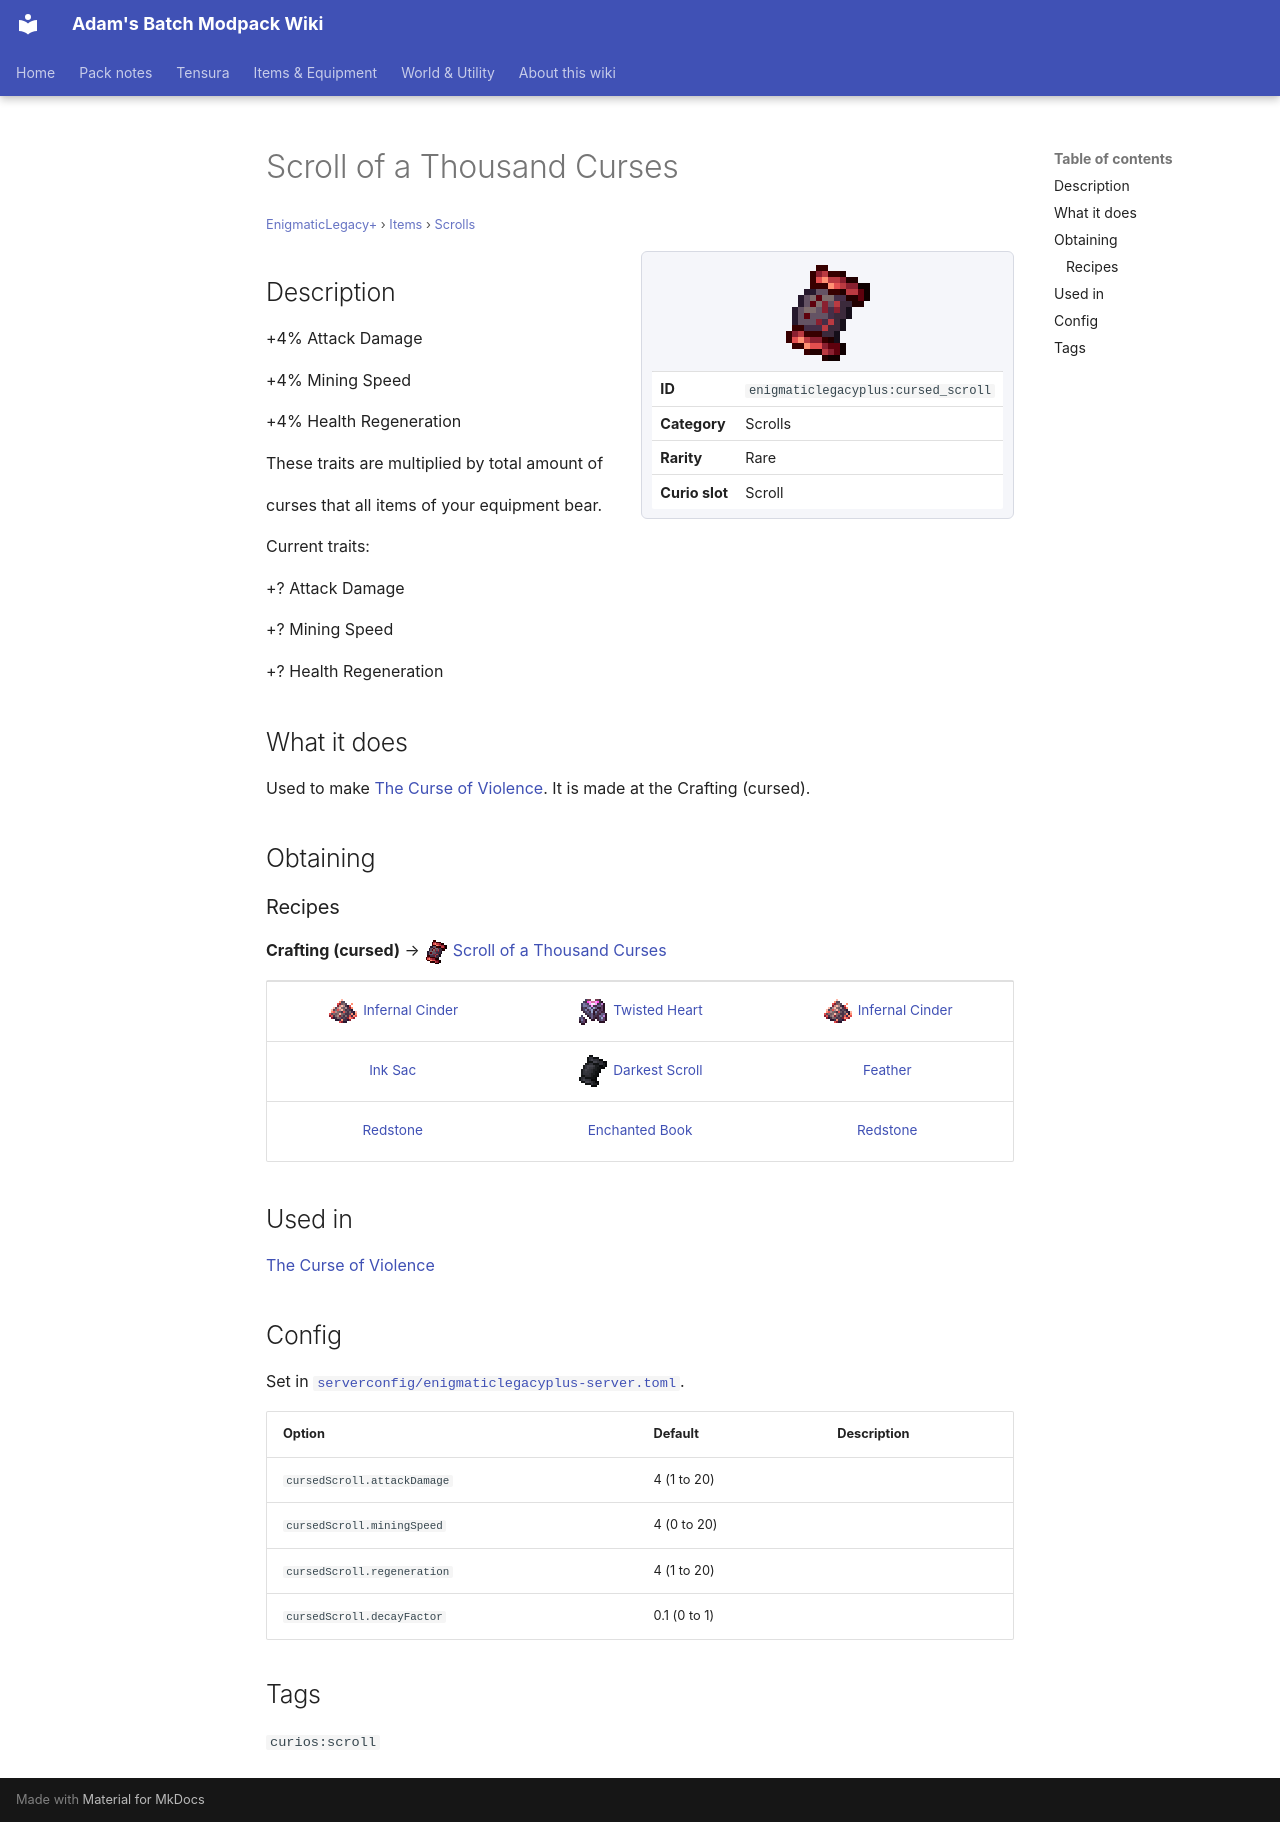

repository: Proteus-Nell/Adams-Batch-MC-Modpack-Wiki · page: enigmatic-legacy-plus/items/scrolls/cursed-scroll/index.html · generator: mkdocs

# Scroll of a Thousand Curses

<small>[EnigmaticLegacy+](../../index.md) &rsaquo; [Items](../index.md) &rsaquo; [Scrolls](index.md)</small>

<div class="infobox" markdown>

![Scroll of a Thousand Curses](../../../assets/icons/enigmaticlegacyplus/item/cursed_scroll.png)

| | |
|---|---|
| **ID** | `enigmaticlegacyplus:cursed_scroll` |
| **Category** | Scrolls |
| **Rarity** | Rare |
| **Curio slot** | Scroll |

</div>

## Description

+4% Attack Damage

+4% Mining Speed

+4% Health Regeneration

These traits are multiplied by total amount of

curses that all items of your equipment bear.

Current traits:

+? Attack Damage

+? Mining Speed

+? Health Regeneration

## What it does

Used to make [The Curse of Violence](violence-scroll.md). It is made at the Crafting (cursed).

## Obtaining

### Recipes

**Crafting (cursed)** &rarr; ![](../../../assets/icons/enigmaticlegacyplus/item/cursed_scroll.png) [Scroll of a Thousand Curses](cursed-scroll.md)

<div class="recipe" markdown>

| | | |
|---|---|---|
| ![](../../../assets/icons/enigmaticlegacyplus/item/infernal_cinder.png) [Infernal Cinder](../generic/infernal-cinder.md) | ![](../../../assets/icons/enigmaticlegacyplus/item/twisted_heart.png) [Twisted Heart](../materials/twisted-heart.md) | ![](../../../assets/icons/enigmaticlegacyplus/item/infernal_cinder.png) [Infernal Cinder](../generic/infernal-cinder.md) |
|  [Ink Sac](https://minecraft.wiki/w/Ink_Sac) | ![](../../../assets/icons/enigmaticlegacyplus/item/darkest_scroll.png) [Darkest Scroll](../books-scrolls/darkest-scroll.md) |  [Feather](https://minecraft.wiki/w/Feather) |
|  [Redstone](https://minecraft.wiki/w/Redstone) |  [Enchanted Book](https://minecraft.wiki/w/Enchanted_Book) |  [Redstone](https://minecraft.wiki/w/Redstone) |

</div>

## Used in

[The Curse of Violence](violence-scroll.md)

## Config

Set in [`serverconfig/enigmaticlegacyplus-server.toml`](../../configs/serverconfig-enigmaticlegacyplus-server.md).

| Option | Default | Description |
|---|---|---|
| `cursedScroll.attackDamage` | 4 (1 to 20) |  |
| `cursedScroll.miningSpeed` | 4 (0 to 20) |  |
| `cursedScroll.regeneration` | 4 (1 to 20) |  |
| `cursedScroll.decayFactor` | 0.1 (0 to 1) |  |

## Tags

`curios:scroll`
